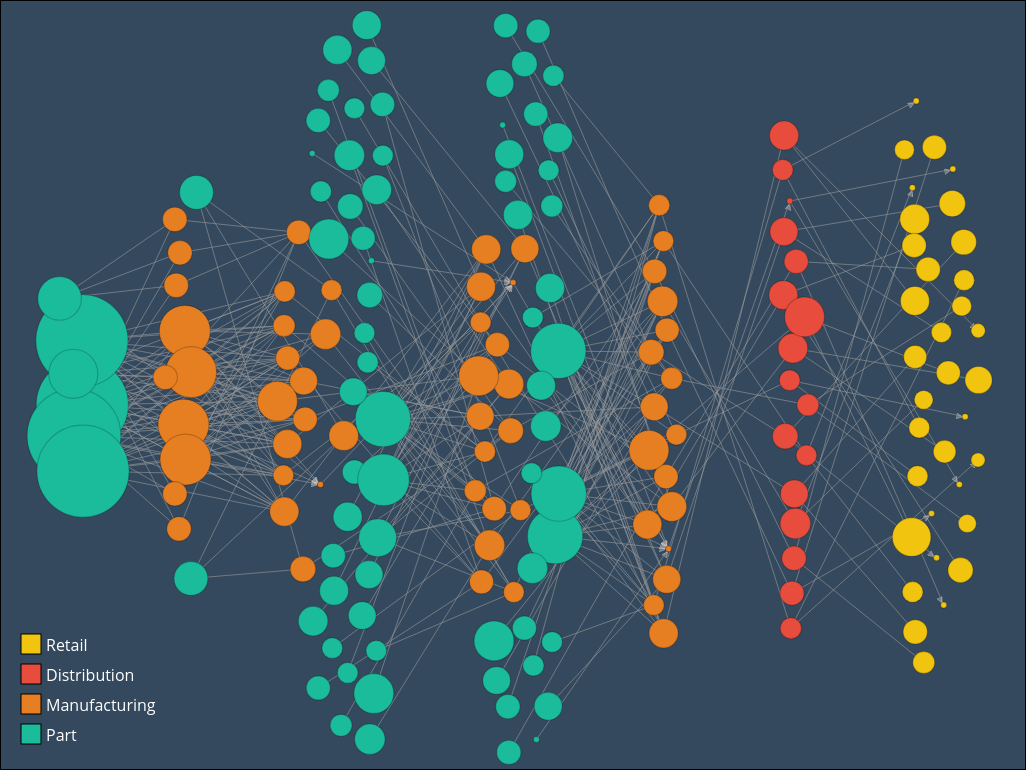
D3 v4 page, settled after 480 driven frames (8 s of simulated time); the page loaded 1 data file(s).


var svg = d3.select("svg"),
    width = +svg.attr("width"),
    height = +svg.attr("height");

// var color = d3.scaleOrdinal(d3.schemeCategory20);

var color = function (i) {
  scheme = ["#16a085", "#1abc9c", "#2980b9", "#e67e22", "#e74c3c", "#f1c40f"];
  return scheme[i];
}

var simulation = d3.forceSimulation()
    .force("link", d3.forceLink().id(function(d) { return d.id; }).strength(0.01).distance(50))
    .force("charge", d3.forceManyBody().strength(-87))
    .force('y', d3.forceY().y(function(d) {
      return height / 2;
    }))
    .force('x', d3.forceX().x(function(d) {
      // return 150 * (4-d.relDepth) + 210;
      return 115 * (7-d.relDepth) + 50  ;
    }).strength(0.3))
    .force('collision', d3.forceCollide().radius(function(d) {
      return 2 * d.radius;
    }))
    ;

var tooltip = d3.select("body")
  .append("div")
  .attr('class', 'd3-tip')
  .style("position", "absolute")
  .style("z-index", "10")
  .style("visibility", "hidden")
  // .html(function(d) {
  //   return "<strong>Weight:</strong> <span style='color:red'>" + (d ? d.weight : 0) + "</span>";
  // });

// build the arrow.
svg.append("svg:defs").selectAll("marker")
    .data(["end"])      // Different link/path types can be defined here
  .enter().append("svg:marker")    // This section adds in the arrows
    .attr("id", String)
    .attr("viewBox", "0 -5 10 10")
    .attr("refX", 15)
    .attr("refY", -1.5)
    .attr("markerWidth", 6)
    .attr("markerHeight", 6)
    .attr("orient", "auto")
    .attr("class", "marker")
    .attr("fill", "#999")
    .attr("opacity", "0.6")
  .append("svg:path")
    .attr("d", "M0,-5L10,0L0,5");

d3.json("Perfume.json", function(error, graph) {
  if (error) throw error;

  var linkedById = {};
  graph.links.forEach(function(d) {
    linkedById[d.source + "," + d.target] = true;
  });

  var focusedNode = null;

  function isConnected(a, b) {
    return linkedById[a.id + "," + b.id] || linkedById[b.id + "," + a.id] || a.id == b.id;
  }

  function findAllConnectedNodes(a) {
    downStreamConnected = new Set([a.id]);
    upStreamConnected = new Set([a.id]);
    prevSize = 0;

    while (prevSize < downStreamConnected.size + upStreamConnected.size) {
      prevSize = downStreamConnected.size + upStreamConnected.size;
      for (var property in linkedById) {
          s = property.split(",");
          if (downStreamConnected.has(s[0]) && !downStreamConnected.has(s[1])) {
            downStreamConnected.add(s[1]);
          } else if (upStreamConnected.has(s[1]) && !upStreamConnected.has(s[0])) {
            upStreamConnected.add(s[0]);
          }
      }
    }

    return new Set([...downStreamConnected, ...upStreamConnected]);
  }

  function hasConnections(a) {
    for (var property in linkedById) {
        s = property.split(",");
        if ((s[0] == a.id || s[1] == a.id) && linkedById[property]) {
          return true;
        }
    }
    return false;
  }

  var link = svg.append("g")
      .attr("class", "links")
    .selectAll("line")
    .data(graph.links)
    .enter().append("line")
      .attr("stroke-width", function(d) { return Math.sqrt(d.value); })
      .attr("marker-end", "url(#end)");

  var node = svg.append("g")
      .attr("class", "nodes")
    .selectAll("circle")
    .data(graph.nodes)
    .enter().append("circle")
      .attr("r", function(d) { return 16 * Math.pow(d.weight / 1818.2366, 0.3  ) + 3; })
      .attr("fill", function(d) { return color(d.group); })
      .on("mousedown", mousedown)
      .call(d3.drag()
          .on("start", dragstarted)
          .on("drag", dragged)
          .on("end", dragended))
      ;

  function mousedown(d) {

    if (focusedNode == d) {
      node.style("opacity", 1);
      node.style("stroke", "black");
      node.style("stroke-width", "1px");
      link.style("opacity", 1);
      focusedNode = null;
      tooltip.style("visibility", "hidden");
      return
    }
    var splitId = d.id.split('_');
    var processedId = splitId[0] + ' #' + parseInt(splitId[1]);

    tooltip.html("<strong>ID:</strong> <span style='color:" + color(d.group) + "'>" + processedId +
    "</span><br /><br /><strong>Volume:</strong> <span style='color:" + color(d.group) + "'>" + d.weight + "</span>" +
    "<br /><br /><strong>Per Unit Cost:</strong> <span style='color:" + color(d.group) + "'>" + d.cost + "</span>");

    width = tooltip.node().getBoundingClientRect().width
    height = tooltip.node().getBoundingClientRect().height

    radius = 16 * Math.pow(d.weight / 1818.2366, 0.3  ) + 3;

    tooltip.style("top", d.y - height - radius - 15 + "px").style("left", d.x - width/2 + "px").style("visibility", "visible");

    focusedNode = d;
    connected = findAllConnectedNodes(d);

    node.style("opacity", function(o) {
      if(o == d) {
        return 1;
      }
      if(connected.has(o.id)) {
        return 0.7;
      } else {
        return 0.1;
      }
    });

    node.style("stroke", function(o) {
      if(o == d) {
        return "#FFF";
      }
    });

    node.style("stroke-width", function(o) {
      if(o == d) {
        return "5px";
      }
    });

    link.style("opacity", function(o) {
      if(connected.has(o.source.id) && connected.has(o.target.id)) {
        return 1;
      } else {
        return 0.1;
      }
    });

  }

  node.append("title")
      .text(function(d) { return d.id; });

  simulation
      .nodes(graph.nodes)
      .on("tick", ticked);

  simulation.force("link")
      .links(graph.links);

  function ticked() {
    link
        .attr("x1", function(d) { return d.source.x; })
        .attr("y1", function(d) { return d.source.y; })
        .attr("x2", function(d) { return d.target.x; })
        .attr("y2", function(d) { return d.target.y; });

    node
        .attr("cx", function(d) { return d.x; })
        .attr("cy", function(d) { return d.y; });
  }
});

function dragstarted(d) {
  if (!d3.event.active) simulation.alphaTarget(0.3).restart();
  d.fx = d.x;
  d.fy = d.y;
}

function dragged(d) {
  d.fx = d3.event.x;
  d.fy = d3.event.y;
}

function dragended(d) {
  if (!d3.event.active) simulation.alphaTarget(0);
  d.fx = null;
  d.fy = null;
}



### data: Perfume.json
{
 "nodes": [
  {
   "id": "Dist_0001",
   "group": 4,
   "weight": 139,
   "relDepth": 1,
   "cost": 0.25
  },
  {
   "id": "Dist_0002",
   "group": 4,
   "weight": 347,
   "relDepth": 1,
   "cost": 0.21
  },
  {
   "id": "Dist_0003",
   "group": 4,
   "weight": 514,
   "relDepth": 1,
   "cost": 0.27
  },
  {
   "id": "Dist_0004",
   "group": 4,
   "weight": 136,
   "relDepth": 1,
   "cost": 0.18
  },
  {
   "id": "Dist_0005",
   "group": 4,
   "weight": 658,
   "relDepth": 1,
   "cost": 0.22
  },
  {
   "id": "Dist_0006",
   "group": 4,
   "weight": 275,
   "relDepth": 1,
   "cost": 0.25
  },
  {
   "id": "Dist_0007",
   "group": 4,
   "weight": 739,
   "relDepth": 1,
   "cost": 0.2
  },
  {
   "id": "Dist_0008",
   "group": 4,
   "weight": 0,
   "relDepth": 1,
   "cost": 0.21
  },
  "... 178 more items"
 ],
 "links": [
  {
   "source": "Dist_0001",
   "target": "Retail_0001",
   "value": 1
  },
  {
   "source": "Dist_0001",
   "target": "Retail_0002",
   "value": 1
  },
  {
   "source": "Dist_0002",
   "target": "Retail_0003",
   "value": 1
  },
  {
   "source": "Dist_0002",
   "target": "Retail_0004",
   "value": 1
  },
  {
   "source": "Dist_0003",
   "target": "Retail_0005",
   "value": 1
  },
  {
   "source": "Dist_0003",
   "target": "Retail_0006",
   "value": 1
  },
  {
   "source": "Dist_0004",
   "target": "Retail_0007",
   "value": 1
  },
  {
   "source": "Dist_0004",
   "target": "Retail_0008",
   "value": 1
  },
  "... 351 more items"
 ]
}